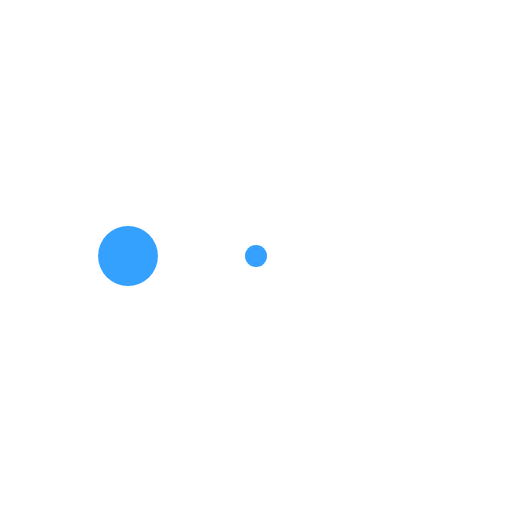
t = 0.00 s
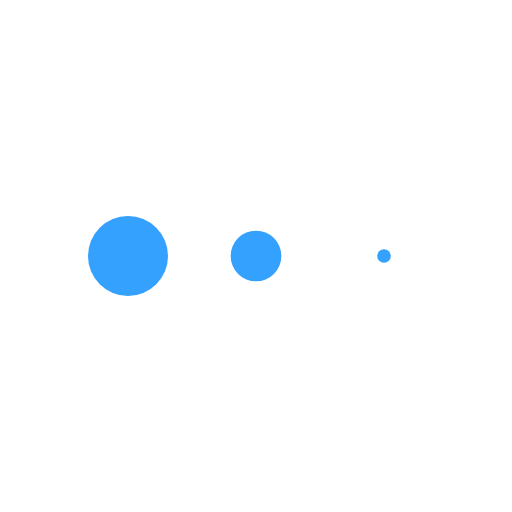
t = 0.13 s
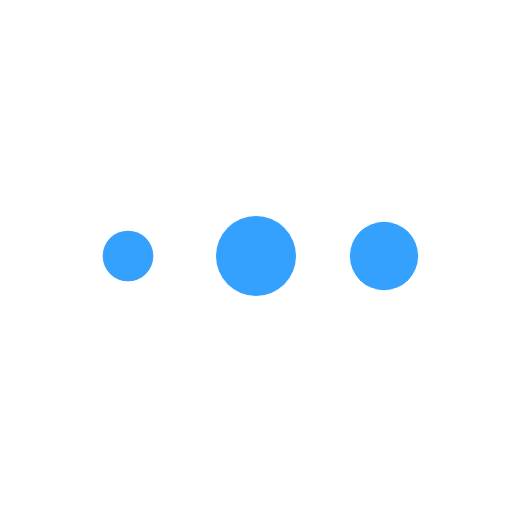
t = 0.38 s
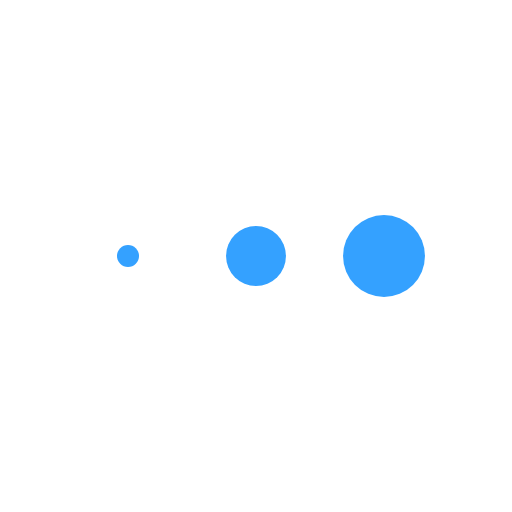
t = 0.50 s
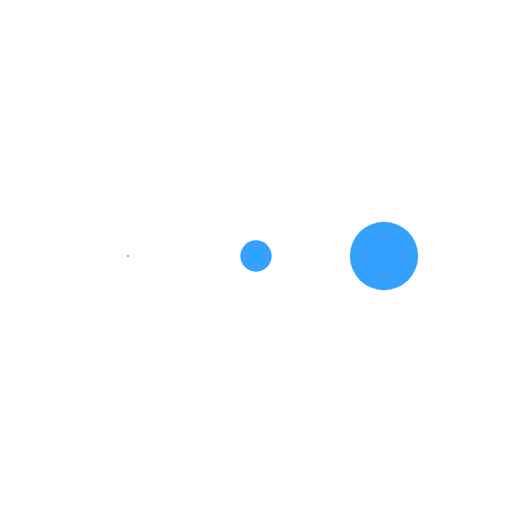
t = 0.63 s
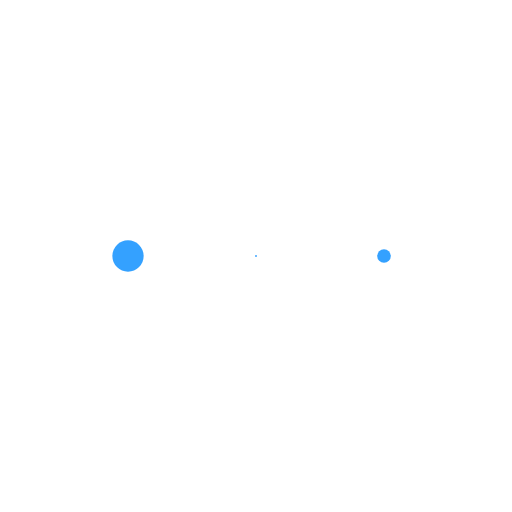
t = 0.88 s

The animated SVG that drew these frames (rendered in a browser with its animation timeline set to each time). Animation: 3 SMIL elements (animateTransform=3); one cycle of 1.00 s, repeats indefinitely.

<svg class="lds-message" width="30px" height="30px" xmlns="http://www.w3.org/2000/svg" xmlns:xlink="http://www.w3.org/1999/xlink" viewBox="0 0 100 100" preserveAspectRatio="xMidYMid"><g transform="translate(25 50)">
<circle cx="0" cy="0" r="8" fill="#34a1ff" transform="scale(0.0322113 0.0322113)">
  <animateTransform attributeName="transform" type="scale" begin="-0.3333333333333333s" calcMode="spline" keySplines="0.3 0 0.7 1;0.3 0 0.7 1" values="0;1;0" keyTimes="0;0.5;1" dur="1s" repeatCount="indefinite"></animateTransform>
</circle>
</g><g transform="translate(50 50)">
<circle cx="0" cy="0" r="8" fill="#34a1ff" transform="scale(0.148234 0.148234)">
  <animateTransform attributeName="transform" type="scale" begin="-0.16666666666666666s" calcMode="spline" keySplines="0.3 0 0.7 1;0.3 0 0.7 1" values="0;1;0" keyTimes="0;0.5;1" dur="1s" repeatCount="indefinite"></animateTransform>
</circle>
</g><g transform="translate(75 50)">
<circle cx="0" cy="0" r="8" fill="#34a1ff" transform="scale(0.599407 0.599407)">
  <animateTransform attributeName="transform" type="scale" begin="0s" calcMode="spline" keySplines="0.3 0 0.7 1;0.3 0 0.7 1" values="0;1;0" keyTimes="0;0.5;1" dur="1s" repeatCount="indefinite"></animateTransform>
</circle>
</g></svg>
